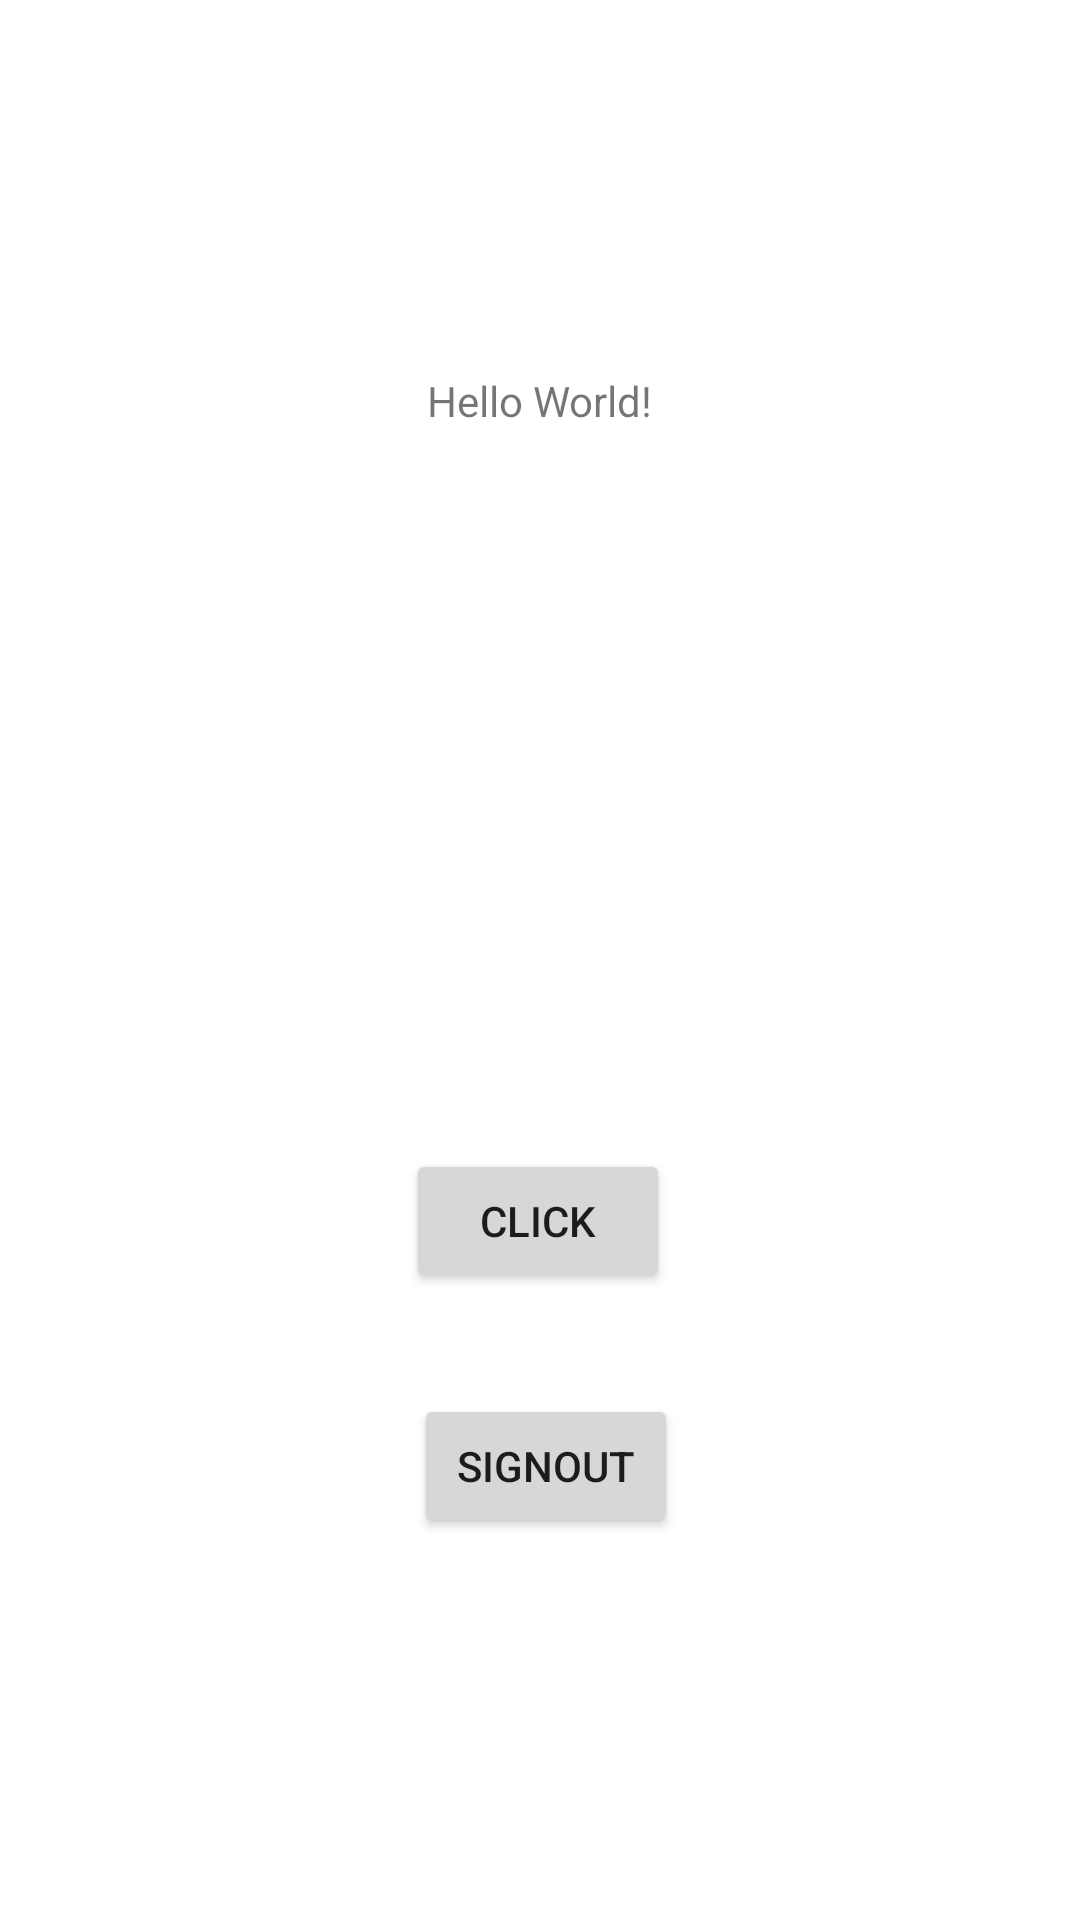

Layout XML and referenced resources for this Android screen:
<!-- AndroidManifest.xml: application theme Theme.LiftTaxiesDrivers -->
<!-- res/layout/activity_main.xml -->
<?xml version="1.0" encoding="utf-8"?>
<androidx.constraintlayout.widget.ConstraintLayout xmlns:android="http://schemas.android.com/apk/res/android"
    xmlns:app="http://schemas.android.com/apk/res-auto"
    xmlns:tools="http://schemas.android.com/tools"
    android:layout_width="match_parent"
    android:layout_height="match_parent"
    tools:context=".MainActivity">

    <TextView
        android:id="@+id/textView"
        android:layout_width="wrap_content"
        android:layout_height="wrap_content"
        android:layout_marginTop="124dp"
        android:text="Hello World!"
        app:layout_constraintEnd_toEndOf="parent"
        app:layout_constraintStart_toStartOf="parent"
        app:layout_constraintTop_toTopOf="parent" />

    <Button
        android:id="@+id/button"
        android:layout_width="wrap_content"
        android:layout_height="wrap_content"
        android:layout_marginTop="240dp"
        android:text="@string/click"
        app:layout_constraintEnd_toEndOf="parent"
        app:layout_constraintHorizontal_bias="0.498"
        app:layout_constraintStart_toStartOf="parent"
        app:layout_constraintTop_toBottomOf="@+id/textView" />

    <Button
        android:id="@+id/button2"
        android:layout_width="wrap_content"
        android:layout_height="wrap_content"
        android:layout_marginTop="32dp"
        android:text="@string/signout"
        app:layout_constraintBottom_toBottomOf="parent"
        app:layout_constraintEnd_toEndOf="parent"
        app:layout_constraintHorizontal_bias="0.507"
        app:layout_constraintStart_toStartOf="parent"
        app:layout_constraintTop_toBottomOf="@+id/button"
        app:layout_constraintVertical_bias="0.013" />

</androidx.constraintlayout.widget.ConstraintLayout>
<!-- resources referenced by this layout -->
<resources>
  <string name="click">Click</string>
  <string name="signout">SignOut</string>
  <style name="Theme.LiftTaxiesDrivers" parent="Theme.MaterialComponents.DayNight.DarkActionBar">
          
          <item name="colorPrimary">@color/purple_500</item>
          <item name="colorPrimaryVariant">@color/purple_700</item>
          <item name="colorOnPrimary">@color/white</item>
          
          <item name="colorSecondary">@color/teal_200</item>
          <item name="colorSecondaryVariant">@color/teal_700</item>
          <item name="colorOnSecondary">@color/black</item>
          
          <item name="android:statusBarColor" tools:targetApi="l">?attr/colorPrimaryVariant</item>
          
      </style>
  <!-- not gathered from this repository: default colours our renderer supplied (Android Studio template values) -->
  <color name="purple_500">#FF6200EE</color>
  <color name="purple_700">#FF3700B3</color>
  <color name="teal_200">#FF03DAC5</color>
  <color name="teal_700">#FF018786</color>
  <color name="black">#FF000000</color>
  <color name="white">#FFFFFFFF</color>
</resources>
